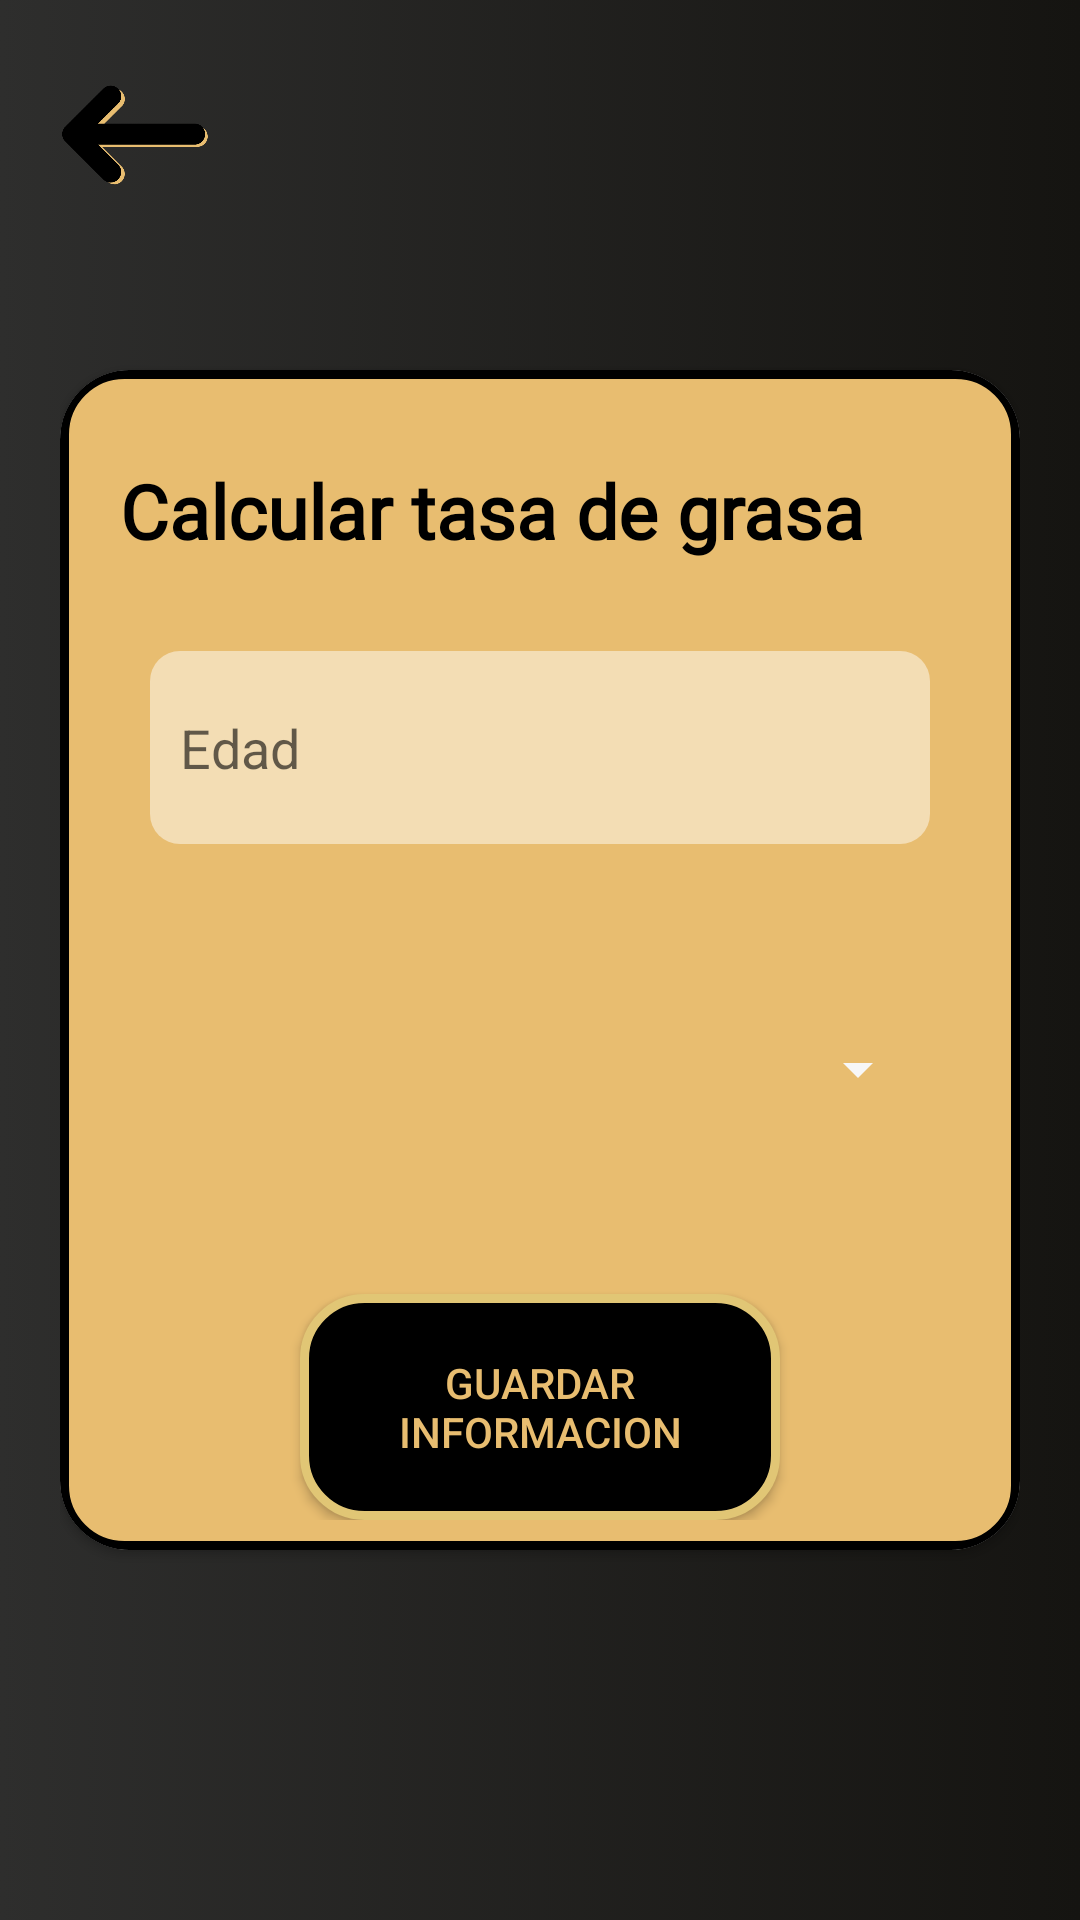

This screen was rendered from an Android layout file. Write that file and the resources it references.
<!-- AndroidManifest.xml: application theme Theme.GymBud -->
<!-- res/layout/fragment_datos_info_tg.xml -->
<?xml version="1.0" encoding="utf-8"?>
<androidx.constraintlayout.widget.ConstraintLayout xmlns:android="http://schemas.android.com/apk/res/android"
    xmlns:tools="http://schemas.android.com/tools"
    android:layout_width="match_parent"
    android:layout_height="match_parent"
    xmlns:app="http://schemas.android.com/apk/res-auto"
    xmlns:gl="http://schemas.android.com/apk/res-auto"
    style="@style/parent.contentLayout"
    android:background="@drawable/backgrounblack"
    tools:context=".Modulos.InfoPersonal.CardInfoPeso">

    <ImageView
        android:id="@+id/botonback3"
        android:layout_width="50dp"
        android:layout_height="50dp"
        android:src="@drawable/ic_flechanegrodorado"
        app:layout_constraintStart_toStartOf="parent"
        android:clickable="true"
        android:focusable="true"
        android:onClick="clickback"
        app:layout_constraintTop_toTopOf="parent">

    </ImageView>

    <androidx.cardview.widget.CardView
        android:layout_width="match_parent"
        android:layout_height="wrap_content"
        app:cardCornerRadius="23dp"
        android:paddingStart="30dp"
        android:paddingEnd="30dp"
        app:cardPreventCornerOverlap="true"
        app:layout_constraintBottom_toBottomOf="parent"
        app:layout_constraintEnd_toEndOf="parent"
        app:layout_constraintStart_toStartOf="parent"
        app:layout_constraintTop_toTopOf="parent"
        tools:ignore="RtlSymmetry">

        <RelativeLayout
            android:background="@drawable/backgroundcorner"
            android:layout_width="match_parent"
            android:layout_height="match_parent"
            android:minHeight="100dp"
            android:padding="10dp"
            gl:end_color="@color/colorIdentidad6"
            gl:orientation="LEFT_RIGHT"
            gl:start_color="@color/colorIdentidad5">

            <TextView
                android:id="@+id/Pregunta"
                android:layout_marginTop="10dp"
                android:layout_marginStart="10dp"
                style="@style/viewParent.headerText.HomeCardTitle"
                android:layout_marginBottom="20dp"
                android:paddingBottom="10dp"
                android:text="Calcular tasa de grasa" />

            <EditText
                android:id="@+id/etInfo2"
                android:layout_width="match_parent"
                android:layout_height="wrap_content"
                android:padding="20dp"
                android:layout_below="@id/Pregunta"
                android:layout_marginStart="20dp"
                android:layout_marginEnd="20dp"
                android:layout_marginBottom="20dp"


                android:background="@drawable/background_edittext"
                android:cursorVisible="true"
                android:hint="Edad"
                android:inputType="number"
                android:paddingStart="10dp"

                android:paddingTop="10dp"
                android:paddingBottom="10dp"
                android:textColor="@color/black"
                android:textCursorDrawable="@color/black">

            </EditText>

            <Spinner
                android:id="@+id/SpinnerSex"
                android:layout_width="350dp"
                android:layout_height="90dp"
                android:layout_below="@id/etInfo2"
                android:layout_marginStart="20dp"
                android:layout_marginEnd="20dp"

                android:layout_marginTop="10dp"
                android:layout_marginBottom="10dp"
                android:dropDownVerticalOffset="70dp"
                android:gravity="center"
                android:spinnerMode="dropdown"
                android:textAlignment="center"
                android:textColor="@color/colorIdentidad3"
              >
            </Spinner>

            <Button
                android:id="@+id/Calc"
                android:layout_width="match_parent"
                android:layout_height="wrap_content"
                android:layout_below="@+id/SpinnerSex"
                android:layout_marginStart="70dp"
                android:layout_marginTop="20dp"
                android:layout_marginEnd="70dp"
                android:background="@drawable/backgroundcornerinverted"
                android:padding="20dp"
                android:text="Guardar informacion"
                android:textColor="@color/colorIdentidad5"
                >

            </Button>


        </RelativeLayout>
    </androidx.cardview.widget.CardView>

</androidx.constraintlayout.widget.ConstraintLayout>
<!-- resources referenced by this layout -->
<resources>
  <color name="black">#FF000000</color>
  <color name="colorIdentidad3">@color/bottomNavigationBackground</color>
  <color name="colorIdentidad5">#E8BD70</color>
  <color name="colorIdentidad6">#EDD185</color>
  <!-- drawable backgrounblack (drawable) -->
  <?xml version="1.0" encoding="utf-8"?>
  <selector xmlns:android="http://schemas.android.com/apk/res/android">
      <item>
          <shape android:shape="rectangle">
              <gradient android:angle="180" android:startColor="#151411" android:endColor="#2E2E2D"/>
          </shape>
      </item>
  </selector>
  <!-- drawable background_edittext (drawable-v24) -->
  <?xml version="1.0" encoding="utf-8"?>
  <selector xmlns:android="http://schemas.android.com/apk/res/android">
      <item>
          <shape android:shape="rectangle">
              <solid android:color="#79ffffff"/>
              <corners android:radius="10dp" />
          </shape>
      </item>
  </selector>
  <!-- drawable backgroundcorner (drawable-v24) -->
  <?xml version="1.0" encoding="utf-8"?>
  <selector xmlns:android="http://schemas.android.com/apk/res/android">
  <item>
      <shape xmlns:android="http://schemas.android.com/apk/res/android" android:shape="rectangle">
          <solid android:color="@color/colorIdentidad5"/>
  
          <stroke android:width="3dp"
              android:color="@color/black"/>
  
          <padding android:left="1dp"
              android:top="1dp"
              android:right="1dp"
              android:bottom="1dp"/>
  
          <corners android:radius="20dp"/>
      </shape>
  </item>
  </selector>
  <!-- drawable backgroundcornerinverted (drawable) -->
  <?xml version="1.0" encoding="utf-8"?>
  <selector xmlns:android="http://schemas.android.com/apk/res/android">
      <item>
          <shape xmlns:android="http://schemas.android.com/apk/res/android" android:shape="rectangle">
              <solid android:color="@color/black"/>
  
              <stroke android:width="3dp"
                  android:color="@color/colorIdentidad2"/>
  
              <padding android:left="1dp"
                  android:top="1dp"
                  android:right="1dp"
                  android:bottom="1dp"/>
              <corners android:radius="20dp"/>
          </shape>
      </item>
  </selector>
  <!-- drawable ic_flechanegrodorado: png bitmap (drawable, 11196 bytes) -->
  <style name="parent.contentLayout">
          <item name="android:background">@color/contentBodyColor</item>
          <item name="android:padding">@dimen/normalPadding</item>
      </style>
  <style name="viewParent.headerText.HomeCardTitle">
          <item name="android:paddingTop">10dp</item>
          <item name="android:fontFamily">@font/lato</item>
          <item name="android:textColor">@color/black</item>
          <item name="android:layout_alignParentTop">true</item>
      </style>
  <style name="Theme.GymBud" parent="Theme.AppCompat.DayNight.NoActionBar">
          
          <item name="colorPrimary">@color/colorIdentidad5</item>
          <item name="colorPrimaryVariant">@color/colorIdentidad6</item>
          <item name="colorOnPrimary">@color/black</item>
          
          <item name="colorSecondary">@color/teal_200</item>
          <item name="colorSecondaryVariant">@color/teal_700</item>
          <item name="colorOnSecondary">@color/black</item>
          
          <item name="android:statusBarColor" tools:targetApi="l">@color/black</item>
          
  
          <item name="colorControlNormal">@color/bottomNavigationBackground</item>
      </style>
  <color name="bottomNavigationBackground">#F7F7F7</color>
  <color name="colorIdentidad2">#E1C675</color>
  <color name="contentBodyColor">#FCFCFC</color>
  <dimen name="normalPadding">20dp</dimen>
  <color name="teal_200">#FF03DAC5</color>
  <color name="teal_700">#FF018786</color>
</resources>
